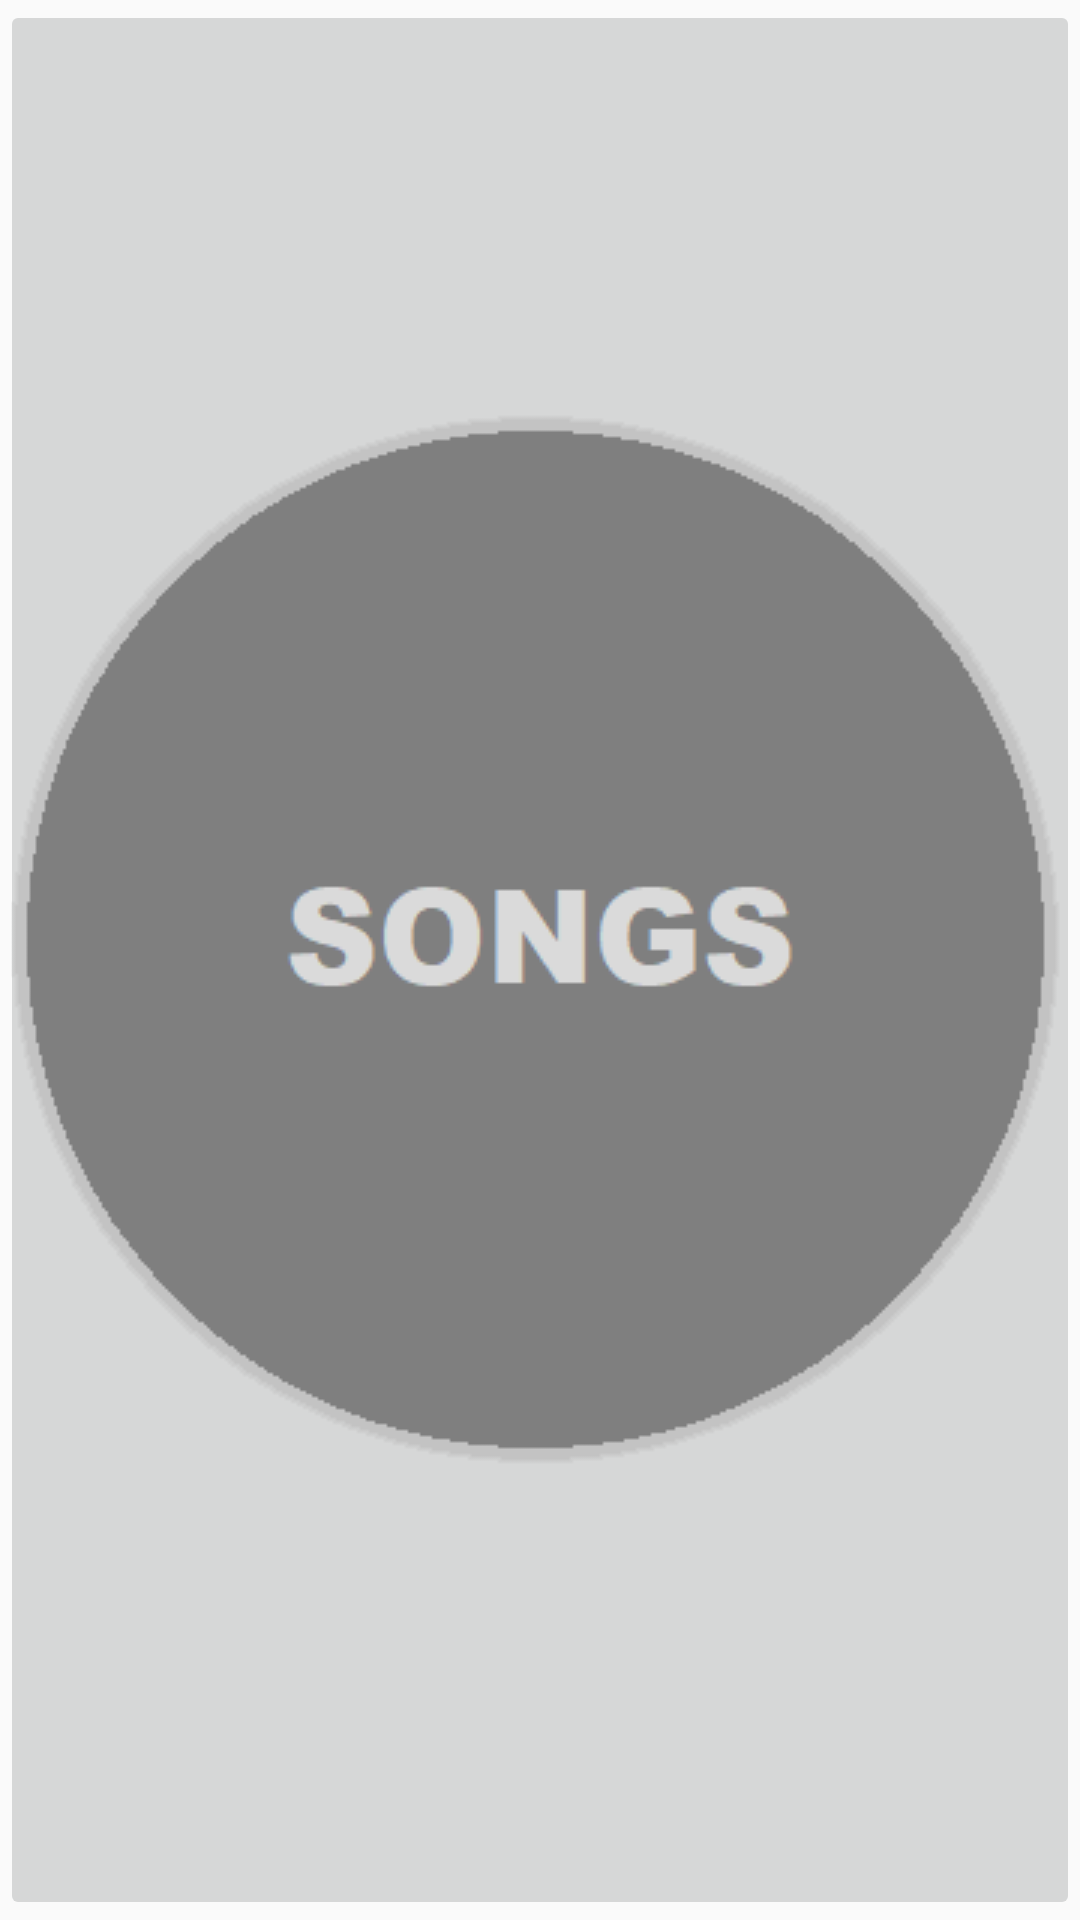

Android layout source for this screen:
<!-- AndroidManifest.xml: application theme AppTheme -->
<!-- res/layout/activity_main.xml -->
<?xml version="1.0" encoding="utf-8"?>
<RelativeLayout
    xmlns:android="http://schemas.android.com/apk/res/android"
    xmlns:tools="http://schemas.android.com/tools"
    android:layout_width="match_parent"
    android:layout_height="match_parent"

    android:orientation="vertical"
    tools:context="com.example.android.playlistapp.MainActivity">

    <ImageButton
        android:id="@+id/songs"
        android:layout_width="match_parent"
        android:layout_height="match_parent"
        android:src="@drawable/songs"
        android:layout_centerInParent="true"
        />

</RelativeLayout>
<!-- resources referenced by this layout -->
<resources>
  <!-- drawable songs: png bitmap (drawable, 9213 bytes) -->
  <style name="AppTheme" parent="Theme.AppCompat.Light.DarkActionBar">
          <item name="colorPrimary">@color/primary_color</item>
          <item name="colorPrimaryDark">@color/primary_dark_color</item>
      </style>
  <color name="primary_color">#11085d</color>
  <color name="primary_dark_color">#1f1b72</color>
</resources>
